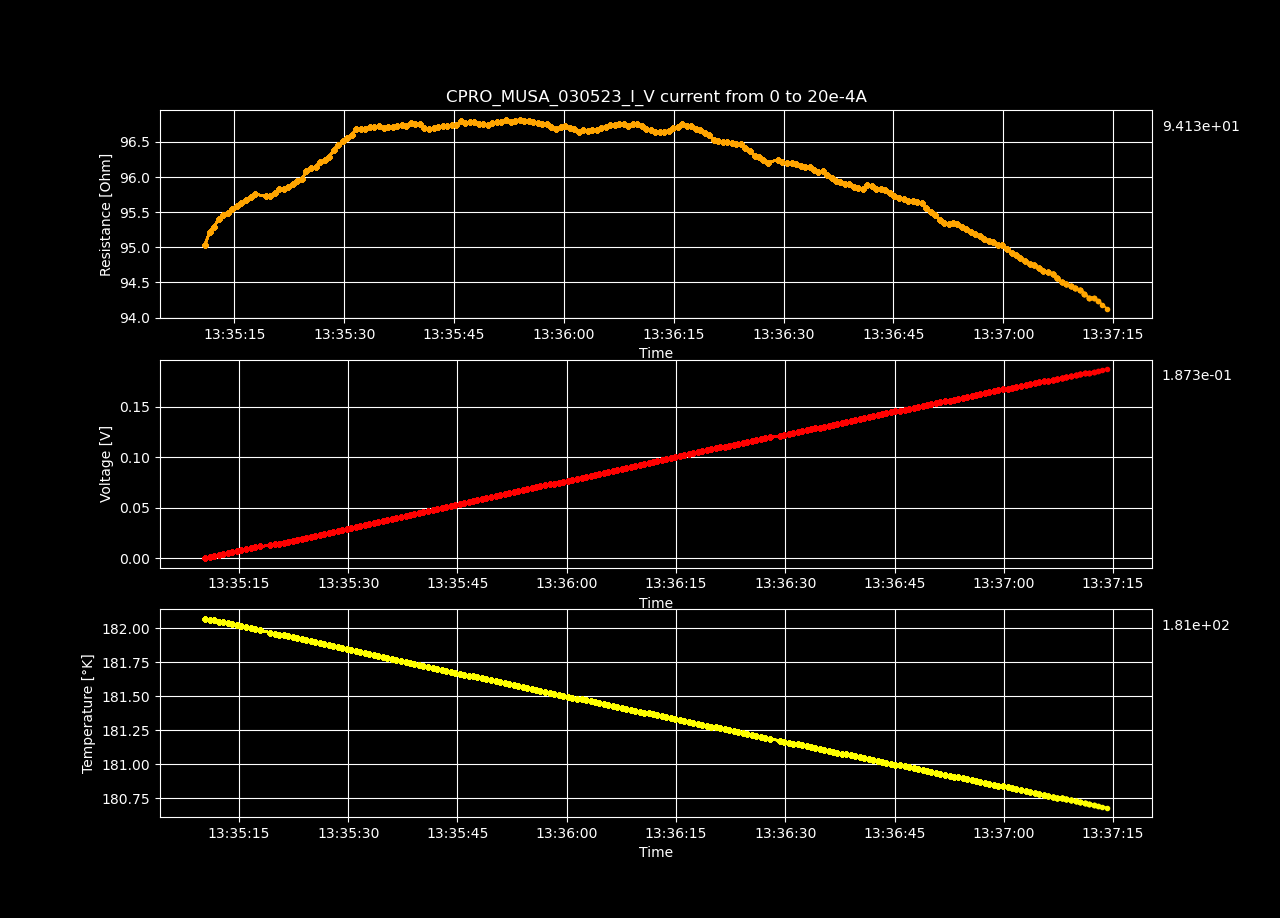

Source data for this figure (header and first rows):
Datetime, Temperature [K], Voltage [V], Resistance [𝛀], Current Source [A], Electric Field [V/cm], Restivity [𝛀 cm], Current Density [A/cm2]
2023-05-03 13:35:10.348560, 182.1, -3.20057254e-06, -inf, 0.0, -9.878310308641975e-05, -inf, 0.0
2023-05-03 13:35:10.990012, 182.1, 0.0009552, 95.04, 1.0050251256281408e-05, 0.02948, 67.03, 0.0004398
2023-05-03 13:35:11.597572, 182.1, 0.001914, 95.22, 2.0100502512562815e-05, 0.05907, 67.15, 0.0008797
2023-05-03 13:35:12.212943, 182, 0.002873, 95.29, 3.0150753768844224e-05, 0.08868, 67.21, 0.00132
2023-05-03 13:35:12.860284, 182, 0.003835, 95.4, 4.020100502512563e-05, 0.1184, 67.28, 0.001759
2023-05-03 13:35:13.482360, 182, 0.004797, 95.45, 5.0251256281407036e-05, 0.148, 67.32, 0.002199
2023-05-03 13:35:14.095341, 182, 0.005758, 95.49, 6.030150753768845e-05, 0.1777, 67.34, 0.002639
2023-05-03 13:35:14.707239, 182, 0.006722, 95.54, 7.035175879396985e-05, 0.2075, 67.38, 0.003079
2023-05-03 13:35:15.333552, 182, 0.007686, 95.59, 8.040201005025126e-05, 0.2372, 67.42, 0.003519
2023-05-03 13:35:15.957948, 182, 0.008649, 95.62, 9.045226130653267e-05, 0.267, 67.44, 0.003959
2023-05-03 13:35:16.591679, 182, 0.009616, 95.68, 0.0001005, 0.2968, 67.47, 0.004398
2023-05-03 13:35:17.218375, 182, 0.01058, 95.72, 0.0001106, 0.3266, 67.51, 0.004838
2023-05-03 13:35:17.832365, 182, 0.01155, 95.75, 0.0001206, 0.3564, 67.53, 0.005278
2023-05-03 13:35:19.293673, 182, 0.01251, 95.73, 0.0001307, 0.386, 67.51, 0.005718
2023-05-03 13:35:19.915481, 182, 0.01347, 95.74, 0.0001407, 0.4158, 67.52, 0.006158
2023-05-03 13:35:20.541932, 182, 0.01444, 95.77, 0.0001508, 0.4456, 67.54, 0.006598
2023-05-03 13:35:21.146535, 181.9, 0.01541, 95.83, 0.0001608, 0.4756, 67.58, 0.007037
2023-05-03 13:35:21.752395, 181.9, 0.01637, 95.82, 0.0001709, 0.5053, 67.58, 0.007477
2023-05-03 13:35:22.356639, 181.9, 0.01734, 95.86, 0.0001809, 0.5352, 67.61, 0.007917
2023-05-03 13:35:22.981109, 181.9, 0.01831, 95.9, 0.000191, 0.5652, 67.63, 0.008357
2023-05-03 13:35:23.602883, 181.9, 0.01929, 95.95, 0.000201, 0.5952, 67.67, 0.008797
2023-05-03 13:35:24.232432, 181.9, 0.02026, 95.97, 0.0002111, 0.6252, 67.68, 0.009237
2023-05-03 13:35:24.839421, 181.9, 0.02124, 96.08, 0.0002211, 0.6557, 67.76, 0.009676
2023-05-03 13:35:25.453777, 181.9, 0.02222, 96.13, 0.0002312, 0.6858, 67.79, 0.01012
2023-05-03 13:35:26.078116, 181.9, 0.02319, 96.15, 0.0002412, 0.7158, 67.81, 0.01056
2023-05-03 13:35:26.721887, 181.9, 0.02417, 96.21, 0.0002513, 0.7461, 67.85, 0.011
2023-05-03 13:35:27.338924, 181.9, 0.02515, 96.25, 0.0002613, 0.7762, 67.88, 0.01144
2023-05-03 13:35:27.956842, 181.9, 0.02613, 96.29, 0.0002714, 0.8064, 67.91, 0.01188
2023-05-03 13:35:28.559145, 181.9, 0.02712, 96.39, 0.0002814, 0.8372, 67.98, 0.01232
2023-05-03 13:35:29.172895, 181.9, 0.02811, 96.46, 0.0002915, 0.8677, 68.03, 0.01276
2023-05-03 13:35:29.795320, 181.8, 0.0291, 96.51, 0.0003015, 0.8981, 68.06, 0.0132
2023-05-03 13:35:30.421485, 181.8, 0.03008, 96.56, 0.0003116, 0.9285, 68.1, 0.01363
2023-05-03 13:35:31.027705, 181.8, 0.03106, 96.59, 0.0003216, 0.9588, 68.12, 0.01407
2023-05-03 13:35:31.639034, 181.8, 0.03207, 96.69, 0.0003317, 0.9897, 68.19, 0.01451
2023-05-03 13:35:32.255219, 181.8, 0.03304, 96.68, 0.0003417, 1.02, 68.19, 0.01495
2023-05-03 13:35:32.863250, 181.8, 0.03401, 96.68, 0.0003518, 1.05, 68.18, 0.01539
2023-05-03 13:35:33.469551, 181.8, 0.03499, 96.72, 0.0003618, 1.08, 68.21, 0.01583
2023-05-03 13:35:34.105358, 181.8, 0.03596, 96.71, 0.0003719, 1.11, 68.2, 0.01627
2023-05-03 13:35:34.730975, 181.8, 0.03694, 96.73, 0.0003819, 1.14, 68.22, 0.01671
2023-05-03 13:35:35.363654, 181.8, 0.0379, 96.7, 0.000392, 1.17, 68.2, 0.01715
2023-05-03 13:35:35.985687, 181.8, 0.03888, 96.71, 0.000402, 1.2, 68.21, 0.01759
2023-05-03 13:35:36.611217, 181.8, 0.03985, 96.71, 0.0004121, 1.23, 68.21, 0.01803
2023-05-03 13:35:37.239873, 181.8, 0.04083, 96.73, 0.0004221, 1.26, 68.22, 0.01847
2023-05-03 13:35:37.865800, 181.8, 0.04181, 96.74, 0.0004322, 1.29, 68.23, 0.01891
2023-05-03 13:35:38.472985, 181.7, 0.04277, 96.72, 0.0004422, 1.32, 68.21, 0.01935
2023-05-03 13:35:39.082645, 181.7, 0.04377, 96.77, 0.0004523, 1.351, 68.25, 0.01979
2023-05-03 13:35:39.714565, 181.7, 0.04473, 96.76, 0.0004623, 1.381, 68.24, 0.02023
2023-05-03 13:35:40.331231, 181.7, 0.0457, 96.75, 0.0004724, 1.411, 68.23, 0.02067
2023-05-03 13:35:40.941435, 181.7, 0.04665, 96.7, 0.0004824, 1.44, 68.2, 0.02111
2023-05-03 13:35:41.573721, 181.7, 0.04761, 96.68, 0.0004925, 1.47, 68.19, 0.02155
2023-05-03 13:35:42.212682, 181.7, 0.04859, 96.7, 0.0005025, 1.5, 68.2, 0.02199
2023-05-03 13:35:42.843783, 181.7, 0.04957, 96.71, 0.0005126, 1.53, 68.2, 0.02243
2023-05-03 13:35:43.454279, 181.7, 0.05055, 96.73, 0.0005226, 1.56, 68.22, 0.02287
2023-05-03 13:35:44.065078, 181.7, 0.05152, 96.73, 0.0005327, 1.59, 68.22, 0.02331
2023-05-03 13:35:44.672359, 181.7, 0.0525, 96.73, 0.0005427, 1.62, 68.22, 0.02375
2023-05-03 13:35:45.283530, 181.7, 0.05348, 96.74, 0.0005528, 1.65, 68.23, 0.02419
2023-05-03 13:35:45.915070, 181.7, 0.05448, 96.79, 0.0005628, 1.681, 68.26, 0.02463
2023-05-03 13:35:46.524877, 181.7, 0.05544, 96.77, 0.0005729, 1.711, 68.25, 0.02507
2023-05-03 13:35:47.133319, 181.6, 0.05642, 96.78, 0.0005829, 1.741, 68.26, 0.02551
2023-05-03 13:35:47.735211, 181.6, 0.05739, 96.78, 0.000593, 1.771, 68.25, 0.02595
... 140 more rows
